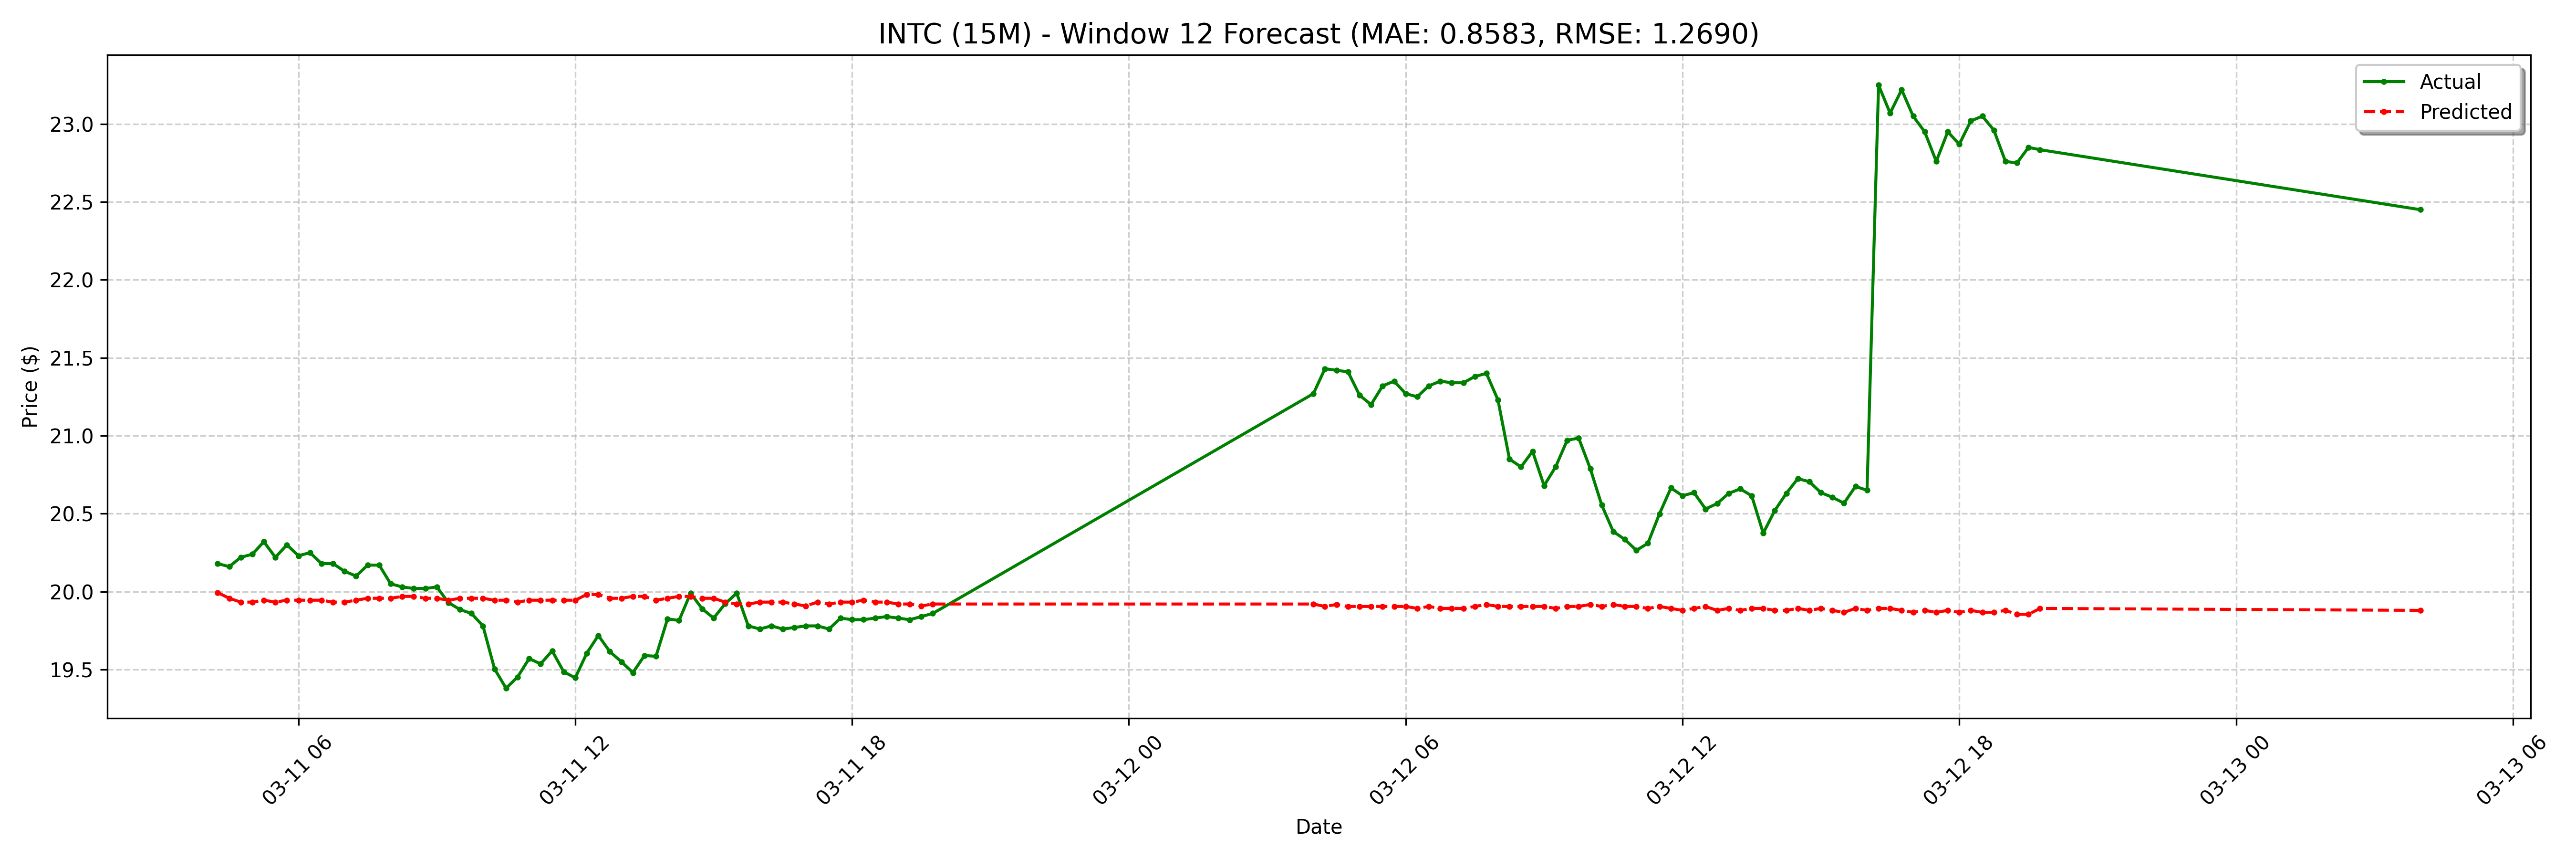

Data behind this chart, as committed beside it:
date, actual, forecast
2025-03-11 04:15:00-04:00, 20.18, 19.99
2025-03-11 04:30:00-04:00, 20.16, 19.96
2025-03-11 04:45:00-04:00, 20.22, 19.93
2025-03-11 05:00:00-04:00, 20.24, 19.93
2025-03-11 05:15:00-04:00, 20.32, 19.94
2025-03-11 05:30:00-04:00, 20.22, 19.93
2025-03-11 05:45:00-04:00, 20.3, 19.94
2025-03-11 06:00:00-04:00, 20.23, 19.94
2025-03-11 06:15:00-04:00, 20.25, 19.94
2025-03-11 06:30:00-04:00, 20.18, 19.94
2025-03-11 06:45:00-04:00, 20.18, 19.93
2025-03-11 07:00:00-04:00, 20.13, 19.93
2025-03-11 07:15:00-04:00, 20.1, 19.94
2025-03-11 07:30:00-04:00, 20.17, 19.96
2025-03-11 07:45:00-04:00, 20.17, 19.96
2025-03-11 08:00:00-04:00, 20.05, 19.96
2025-03-11 08:15:00-04:00, 20.03, 19.97
2025-03-11 08:30:00-04:00, 20.02, 19.97
2025-03-11 08:45:00-04:00, 20.02, 19.96
2025-03-11 09:00:00-04:00, 20.03, 19.96
2025-03-11 09:15:00-04:00, 19.93, 19.94
2025-03-11 09:30:00-04:00, 19.89, 19.96
2025-03-11 09:45:00-04:00, 19.86, 19.96
2025-03-11 10:00:00-04:00, 19.78, 19.96
2025-03-11 10:15:00-04:00, 19.5, 19.94
2025-03-11 10:30:00-04:00, 19.38, 19.94
2025-03-11 10:45:00-04:00, 19.45, 19.93
2025-03-11 11:00:00-04:00, 19.57, 19.94
2025-03-11 11:15:00-04:00, 19.54, 19.94
2025-03-11 11:30:00-04:00, 19.62, 19.94
2025-03-11 11:45:00-04:00, 19.49, 19.94
2025-03-11 12:00:00-04:00, 19.45, 19.94
2025-03-11 12:15:00-04:00, 19.61, 19.98
2025-03-11 12:30:00-04:00, 19.72, 19.98
2025-03-11 12:45:00-04:00, 19.61, 19.96
2025-03-11 13:00:00-04:00, 19.55, 19.96
2025-03-11 13:15:00-04:00, 19.48, 19.97
2025-03-11 13:30:00-04:00, 19.59, 19.97
2025-03-11 13:45:00-04:00, 19.59, 19.94
2025-03-11 14:00:00-04:00, 19.82, 19.96
2025-03-11 14:15:00-04:00, 19.82, 19.97
2025-03-11 14:30:00-04:00, 19.99, 19.97
2025-03-11 14:45:00-04:00, 19.89, 19.96
2025-03-11 15:00:00-04:00, 19.83, 19.96
2025-03-11 15:15:00-04:00, 19.92, 19.93
2025-03-11 15:30:00-04:00, 19.99, 19.92
2025-03-11 15:45:00-04:00, 19.78, 19.92
2025-03-11 16:00:00-04:00, 19.76, 19.93
2025-03-11 16:15:00-04:00, 19.78, 19.93
2025-03-11 16:30:00-04:00, 19.76, 19.93
2025-03-11 16:45:00-04:00, 19.77, 19.92
2025-03-11 17:00:00-04:00, 19.78, 19.91
2025-03-11 17:15:00-04:00, 19.78, 19.93
2025-03-11 17:30:00-04:00, 19.76, 19.92
2025-03-11 17:45:00-04:00, 19.83, 19.93
2025-03-11 18:00:00-04:00, 19.82, 19.93
2025-03-11 18:15:00-04:00, 19.82, 19.94
2025-03-11 18:30:00-04:00, 19.83, 19.93
2025-03-11 18:45:00-04:00, 19.84, 19.93
2025-03-11 19:00:00-04:00, 19.83, 19.92
... 68 more rows
